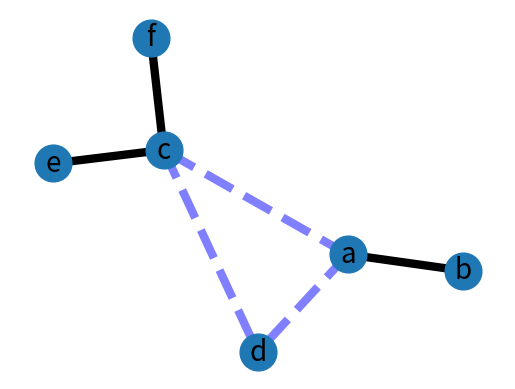

The matplotlib source for this figure:
import matplotlib.pyplot as plt
import networkx as nx

my_graph = nx.Graph()

#   добавляем рёбра и вершины

my_graph.add_edge('a', 'b', weight=0.6)
my_graph.add_edge('a', 'c', weight=0.2)
my_graph.add_edge('c', 'd', weight=0.1)
my_graph.add_edge('c', 'e', weight=0.7)
my_graph.add_edge('c', 'f', weight=0.9)
my_graph.add_edge('a', 'd', weight=0.3)

elarge = [(u,v) for (u,v,d) in my_graph.edges(data=True) if d['weight'] > 0.5]  # "тяжёлые"
esmall = [(u,v) for (u,v,d) in my_graph.edges(data=True) if d['weight'] <= 0.5] # "лёгкие"

pos = nx.spring_layout(my_graph) # позиции всех вершин

# вершины
nx.draw_networkx_nodes(my_graph, pos, node_size=700)

# рёбра
nx.draw_networkx_edges(my_graph, pos, edgelist=elarge,
                       width=6)                                   # "тяжёлые"
nx.draw_networkx_edges(my_graph, pos, edgelist=esmall,
                       width=6, alpha=0.5, edge_color='b', style='dashed') # "лёгкие"

# метки
nx.draw_networkx_labels(my_graph, pos, font_size=20, font_family='sans-serif')

plt.axis('off')
plt.savefig("weighted_graph.png") # сохранить как png картинку
plt.show() # вывести на экран
